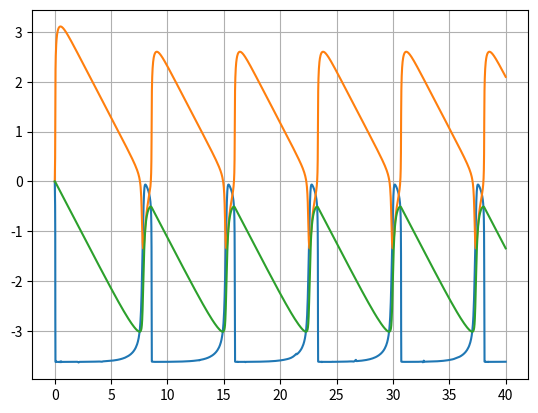

Reproduce this figure in Python.
import numpy as np
import matplotlib.pyplot as plt
import scipy.integrate as integ

# Dimensionless parameters
ef=0.00012
e=0.036
f=1
q=0.00024

#packing 3 initial conditions with state of x,y,z into y0
initial_values = [1,1,1]
#Differential equation to be computed wrapped in a function
def Calculate (t,Y):
  x = Y[0]
  y = Y[1]
  z = Y[2]
  dxdt = (q*y - x*y+ x- x*x)*(1/e)
  dydt = (-1*q*y-x*y+f*z)*(1/ef)
  dzdt = x-z
  return [dxdt,dydt,dzdt]

#Computing the values
solution=integ.solve_ivp(Calculate,[0, 40],initial_values,method='LSODA', atol=1e-4, rtol=1e-6)
Y=solution.y
timee=solution.t
#Scaling the result obtained for better visualization
xvalnew,yvalnew,zvalnew=[],[],[]
tempp=0
while tempp<len(Y[0]):
    xvalnew.append(np.log10(Y[0][tempp]))
    yvalnew.append(np.log10(Y[1][tempp]))
    zvalnew.append(np.log10(Y[2][tempp]))
    tempp+=1
#Plotting the graph
plt.plot(timee,xvalnew)        #Plotting HBrO2
plt.plot(timee,yvalnew)        #Plotting Br-
plt.plot(timee,zvalnew)        #Plotting Ce4+
plt.grid()
plt.show()